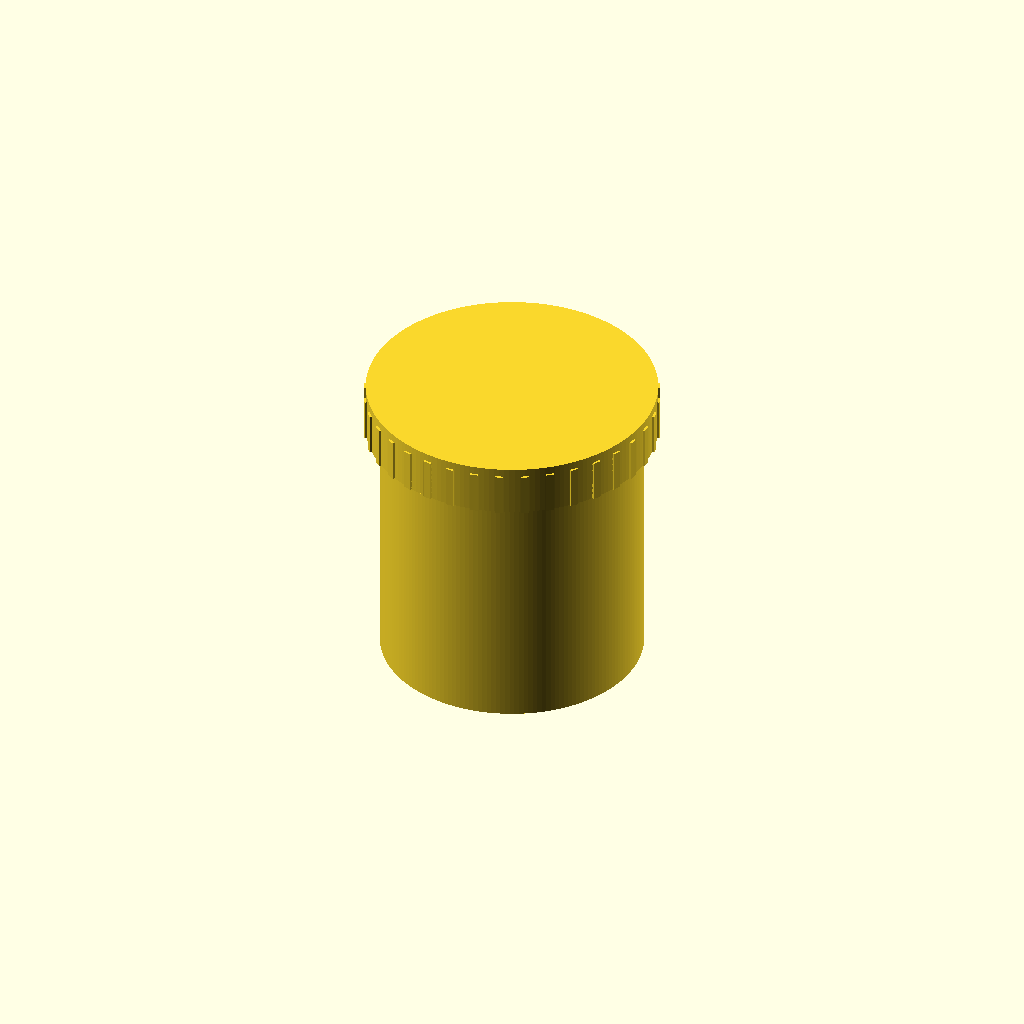
Cell 1: rendered with the file's own defaults.
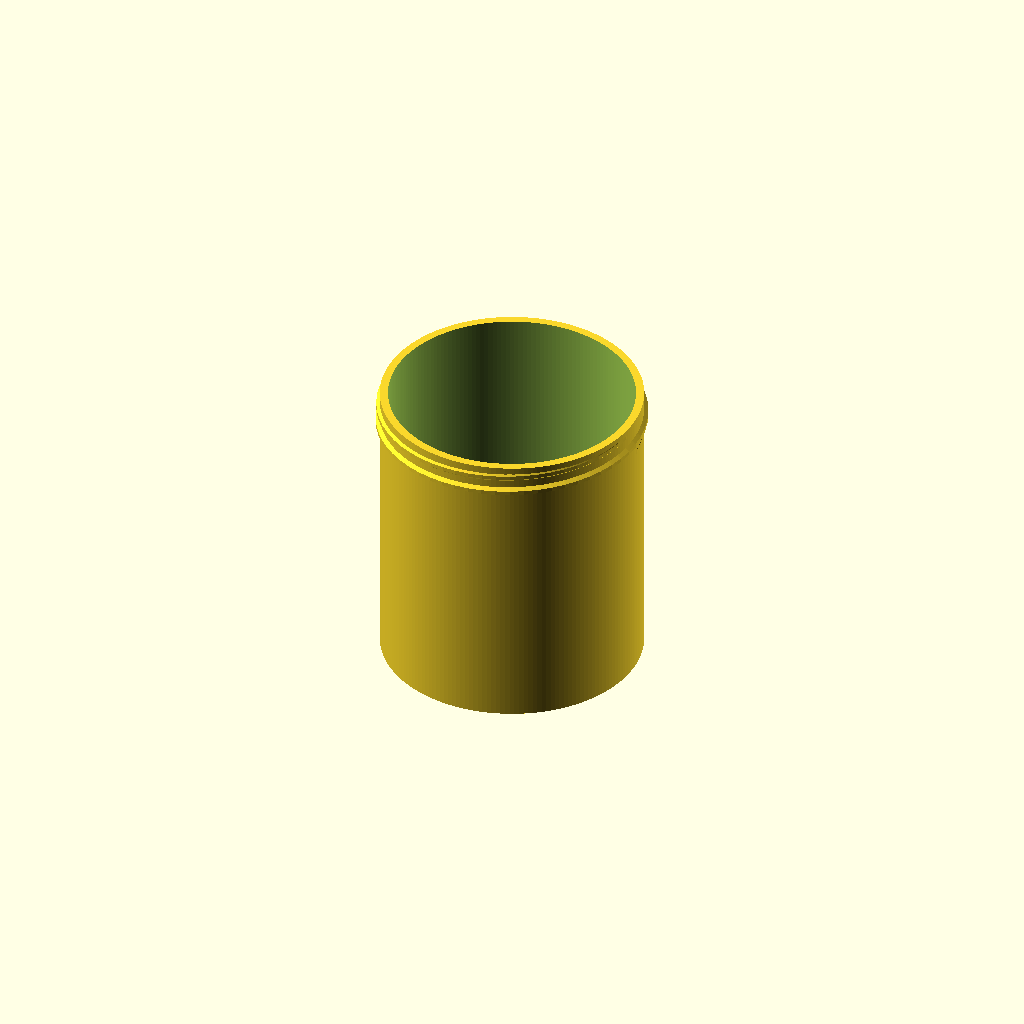
Cell 2: part = "jar" (everything else at default).
All cells are drawn from one camera (rotation 55°, 0°, 25°, orthographic, colour scheme Cornfield), so only the parameter changes between them.
The OpenSCAD source (results/stress/screw_jar/20261103T002451Z/verify/631e2d907cdf9b7c/src/model.scad):
// Storage jar with screw-on lid - FDM / PETG, Bambu Lab A1, 0.4 mm nozzle
// Jar printed upright (base on bed). Lid printed top-face on bed, opening up,
// then flipped over in the assembly. Assembly pose = fully closed.

part = "assembly"; // ["jar", "lid", "assembly"]
cadverify_only = "";

module instance(name, part, unit = 1) {
    echo(cadverify_instance = [name, part, unit]);
    if (cadverify_only == "" || cadverify_only == name) children();
}

/* ---------------- parameters ---------------- */
inner_r        = 30;     // 60 mm inside diameter
wall_t         = 2.0;    // >= 1.6 mm required
floor_t        = 2.4;    // >= 1.6 mm required
cavity_depth   = 70;     // inside depth, inner floor to rim
rim_z          = floor_t + cavity_depth;   // 72.4

jar_root_r     = inner_r + wall_t;         // 32
jar_crest_r    = jar_root_r + 1.0;         // 33, thread height 1.0

thread_pitch   = 4.0;
thread_turns_jar = 2.0;
jar_thread_zref  = 62.5; // helix centre z at angle 0

lid_inner_r    = jar_crest_r + 0.4;        // 33.4 radial PETG clearance
lid_tip_r      = jar_root_r + 0.4;         // 32.4 radial PETG clearance
lid_wall_t     = 2.0;
lid_outer_r    = lid_inner_r + lid_wall_t; // 35.4
rib_out_r      = 35.9;                     // grip ribs protrude 0.5
lid_top_t      = 2.0;
lid_skirt_len  = 10.4;                     // ceiling face to open edge, in use
lid_h          = lid_top_t + lid_skirt_len;// 12.4 (print height)
// Lid thread in print coords: helix z = 9.9 + pitch*angle/360,
// angle from -540 to 0 deg (1.5 turns).  After the 180 deg flip in the
// assembly this sits at z = 64.5 .. 70.5, exactly half a pitch (2 mm)
// offset from the jar helix at the same angle, so the ridges interleave.
lid_thread_zref = 9.9;

assembly_top_z = rim_z + lid_top_t;        // 74.4, also flip translation

assert(wall_t >= 1.6 && floor_t >= 1.6 && lid_wall_t >= 1.6 && lid_top_t >= 1.6);

/* ---------------- verifiable specs ---------------- */
if (part == "jar") {
    echo(cadverify_spec = [
        ["bounds", [[-jar_crest_r, -jar_crest_r, 0], [jar_crest_r, jar_crest_r, rim_z]]],
        ["bodies", 1],
        ["through_holes", 0],
        ["support_faces", [["bottom", "-z", 3000]]],
        ["overhangs_allowed", [
            ["external thread 45-degree flanks, helical ridge",
             [[-33.5, -33.5, 60.5], [33.5, 33.5, 72.2]]]
        ]],
        ["copies", 1],
        ["details", [
            ["interior", "void", [[-20, -20, 5], [20, 20, 70]], 0.99],
            ["external_thread_ridge", "material", [[-33.1, -0.4, 64.1], [-31.9, 0.4, 64.9]], 0.75],
            ["rim_land", "material", [[-0.5, 30.2, 71.0], [0.5, 31.8, 72.3]], 0.95],
            ["floor", "thickness", [0, 0, -5], [0, 0, 1], floor_t],
            ["side_wall", "thickness", [40, 0, 30], [-1, 0, 0], wall_t],
            ["external_thread", "view", [[28, -8, 61], [33.5, 8, 72]]]
        ]]
    ]);
} else if (part == "lid") {
    echo(cadverify_spec = [
        ["bounds", [[-rib_out_r, -rib_out_r, 0], [rib_out_r, rib_out_r, lid_h]]],
        ["bodies", 1],
        ["through_holes", 0],
        ["support_faces", [["top_face", "-z", 3500]]],
        ["overhangs_allowed", [
            ["internal thread 45-degree flanks, helical ridge",
             [[-33.5, -33.5, 2.2], [33.5, 33.5, 11.6]]]
        ]],
        ["copies", 1],
        ["details", [
            ["interior", "void", [[-20, -20, 3], [20, 20, 11]], 0.99],
            ["internal_thread_ridge", "material", [[-33.5, -0.4, 7.5], [-32.3, 0.4, 8.3]], 0.70],
            ["grip_rib", "material", [[35.0, -0.8, 4], [36.0, 0.8, 8]], 0.80],
            ["ceiling", "thickness", [0, 0, -5], [0, 0, 1], lid_top_t],
            ["skirt_wall", "thickness", [39.8, 3.49, 6], [-0.996, -0.087, 0], lid_wall_t],
            ["internal_thread", "view", [[24, -10, 3], [33.6, 10, 11.5]]]
        ]]
    ]);
} else if (part == "assembly") {
    echo(cadverify_spec = [
        ["bounds", [[-rib_out_r, -rib_out_r, 0], [rib_out_r, rib_out_r, assembly_top_z]]],
        ["support_faces", [["bed", "-z", 3000]]],
        ["motions", [
            ["lid_screw", ["lid"], "screw", [0, 0, 0], [0, 0, 1], thread_pitch, [0, 540],
                ["stops", [0]]]
        ]],
        ["assembly_order", [
            [["jar"], [0, 0, 0]],
            [["lid"], [0, 0, -1], ["screw", [0, 0, 0], [0, 0, 1], thread_pitch, -540]]
        ]],
        ["held", ["lid"]]
    ]);
}

/* ---------------- helical thread ---------------- */
// Profile points are [radius, dz] forming a closed trapezoid, CCW in r-z.
// The ridge crest is tapered radially to the root over the first and last
// half turn, giving a lead-in at both ends.  mode "out": crest beyond root_r;
// mode "in": crest inside root_r (embedded part of the profile is kept).
function tapered_r(r, f, mode, root_r) =
    mode == "out"
        ? (r > root_r ? root_r + (r - root_r) * f : r)
        : (r < root_r ? root_r - (root_r - r) * f : r);

module helical_thread(profile, z_ref, pitch, start_angle, turns, mode, root_r) {
    step_deg = 6;
    n = ceil(abs(turns) * 360 / step_deg);
    p = len(profile);
    pts = [
        for (i = [0 : n])
            let(frac = i / n,
                ang = start_angle + 360 * turns * frac,
                zc = z_ref + pitch * ang / 360,
                d_end = min(frac, 1 - frac) * abs(turns),
                f = min(1, d_end / 0.5))
            for (j = [0 : p - 1])
                let(rr = tapered_r(profile[j][0], f, mode, root_r))
                [rr * cos(ang), rr * sin(ang), zc + profile[j][1]]
    ];
    side = [
        for (i = [0 : n - 1])
            for (j = [0 : p - 1])
                let(j1 = (j + 1) % p,
                    a = i * p + j, b = (i + 1) * p + j,
                    c = (i + 1) * p + j1, d = i * p + j1)
                [a, b, c, d]
    ];
    base = n * p;
    faces = concat(side,
        [[0, 1, 2], [0, 2, 3]],
        [[base + 0, base + 2, base + 1], [base + 0, base + 3, base + 2]]);
    polyhedron(points = pts, faces = faces, convexity = 10);
}

// Jar: embedded root 31.5, crest 33, base half-width 1.5, tip half-width 0.5.
// Flanks move 1.0 radially and 1.0 axially: 45 degrees, support-free.
jar_profile = [[31.5, -1.5], [33.0, -0.5], [33.0, 0.5], [31.5, 1.5]];
// Lid: embedded 33.9, tip 32.4, same widths / 45-degree flanks, CCW in r-z.
lid_profile = [[33.9, -1.5], [33.9, 1.5], [32.4, 0.5], [32.4, -0.5]];

/* ---------------- jar ---------------- */
module jar_part() {
    union() {
        difference() {
            cylinder(h = rim_z, r = jar_root_r, $fn = 180);
            translate([0, 0, floor_t])
                cylinder(h = cavity_depth + 2, r = inner_r, $fn = 180);
        }
        helical_thread(jar_profile, jar_thread_zref, thread_pitch,
                       0, thread_turns_jar, "out", jar_root_r);
    }
}

/* ---------------- lid (print orientation: top on bed, opening up) ------- */
module lid_part() {
    union() {
        difference() {
            cylinder(h = lid_h, r = lid_outer_r, $fn = 180);
            translate([0, 0, lid_top_t])
                cylinder(h = lid_h - lid_top_t + 2, r = lid_inner_r, $fn = 180);
        }
        helical_thread(lid_profile, lid_thread_zref, thread_pitch,
                       -540, 1.5, "in", lid_inner_r);
        // vertical grip ribs around the skirt
        for (i = [0 : 35])
            rotate([0, 0, i * 10])
                translate([35.35, 0, 7.2])
                    cube([1.1, 2.0, 10.4], center = true);
    }
}

/* ---------------- output ---------------- */
if (part == "jar") {
    jar_part();
} else if (part == "lid") {
    lid_part();
} else if (part == "assembly") {
    instance("jar", "jar") jar_part();
    instance("lid", "lid")
        translate([0, 0, assembly_top_z]) rotate([180, 0, 0]) lid_part();
}
Customizer parameters (derived from the source; name, type, default, range or options):
part: string, default "assembly", options "jar", "lid", "assembly"
cadverify_only: string, default ""
